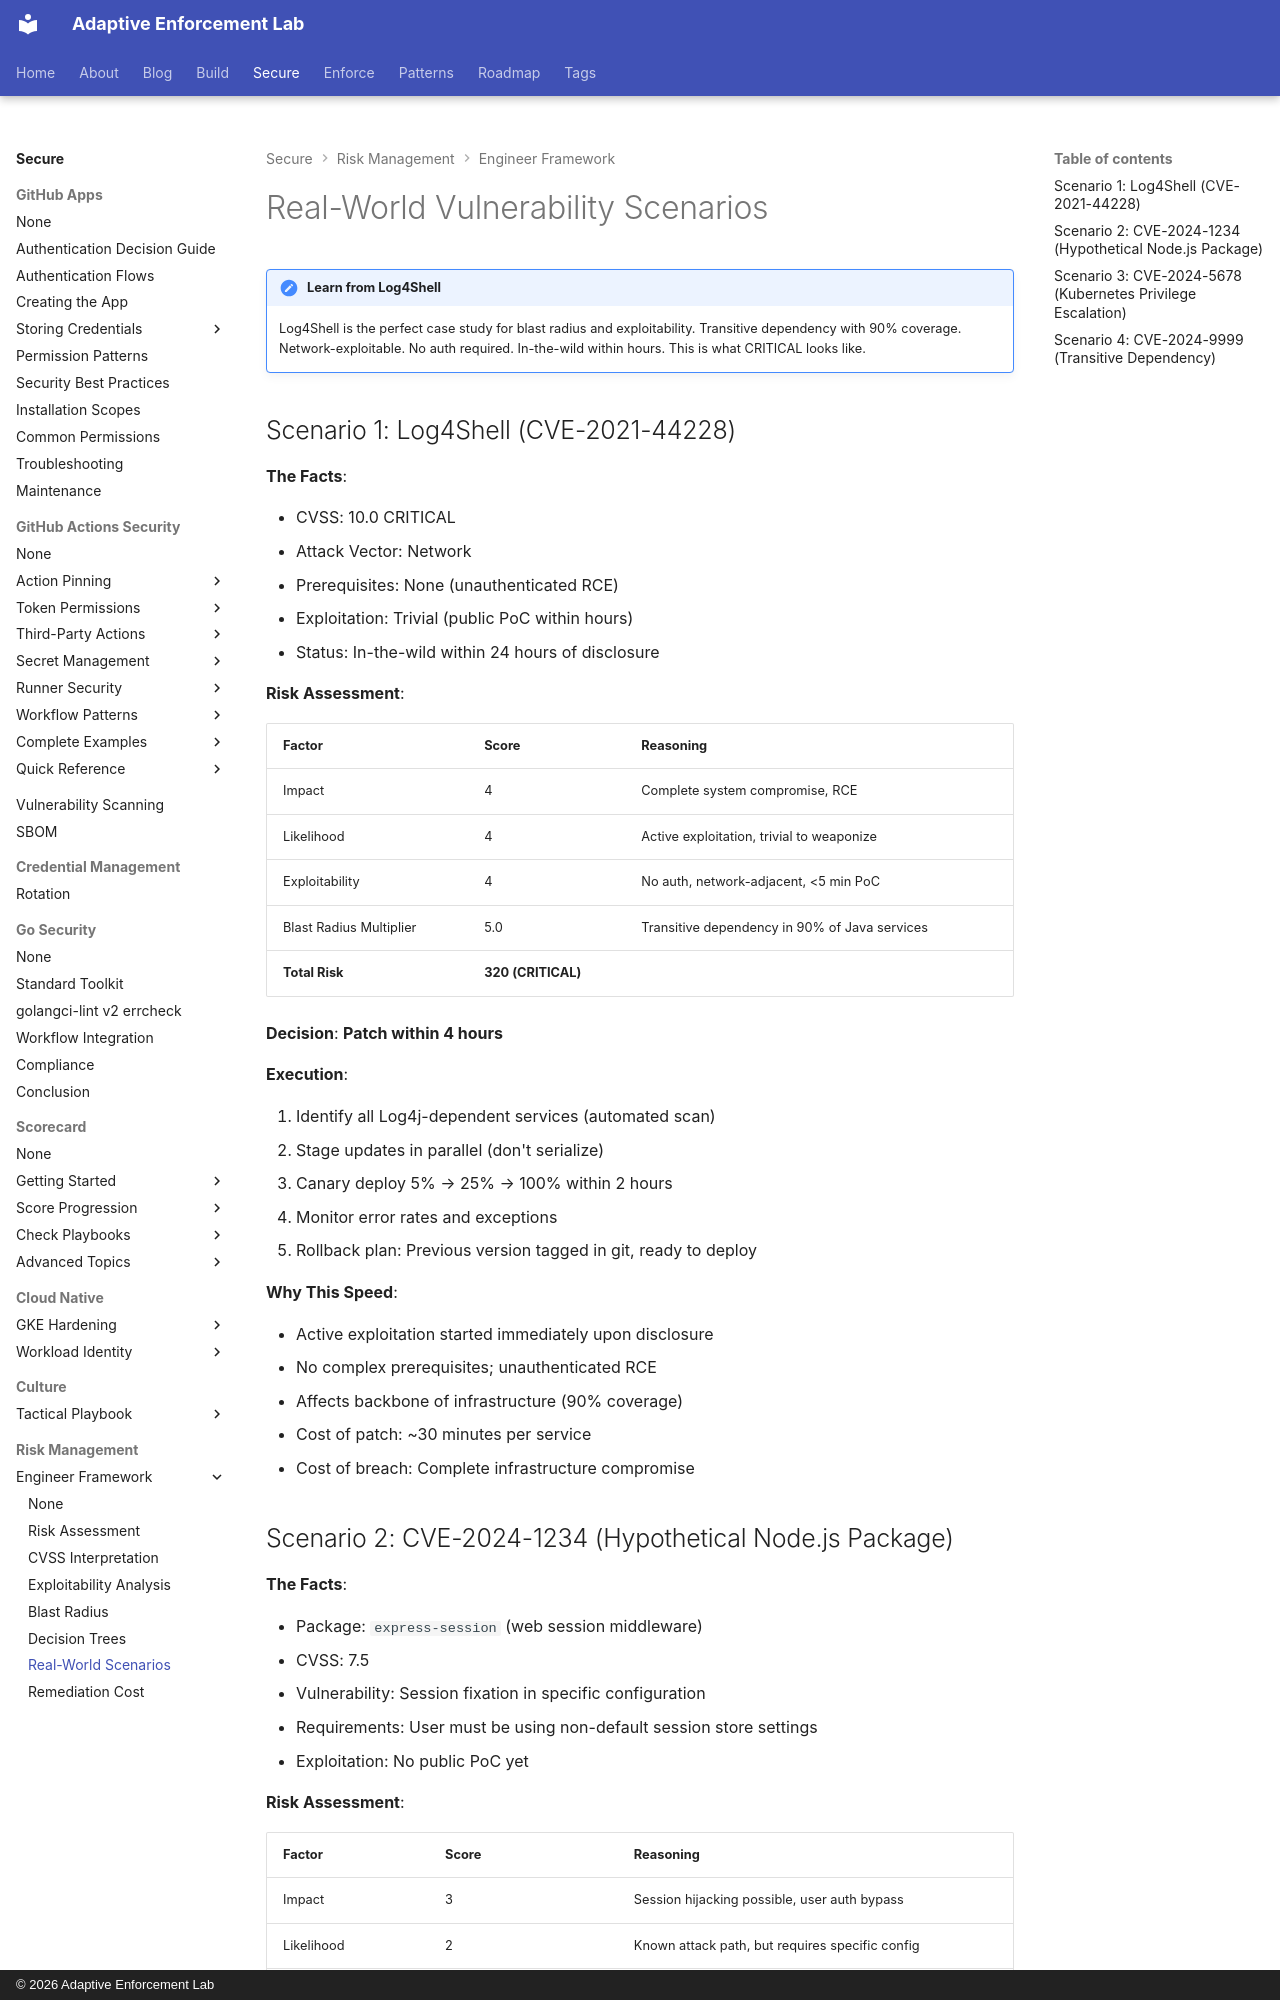

repository: adaptive-enforcement-lab/adaptive-enforcement-lab-com · page: secure/risk-management/engineer-framework/real-world-scenarios/index.html · generator: mkdocs · copyright: © 2026 Adaptive Enforcement Lab

---
title: Real-World Vulnerability Scenarios
tags:
  - risk-management
  - case-studies
  - vulnerability-management
description: >-
  Real-world vulnerability scenarios with complete risk assessments, decision rationale, and execution plans. Log4Shell, dependency vulnerabilities, and Kubernetes exploits.
provenance: human
---
# Real-World Vulnerability Scenarios

!!! note "Learn from Log4Shell"
    Log4Shell is the perfect case study for blast radius and exploitability. Transitive dependency with 90% coverage. Network-exploitable. No auth required. In-the-wild within hours. This is what CRITICAL looks like.

## Scenario 1: Log4Shell (CVE-2021-44228)

**The Facts**:

- CVSS: 10.0 CRITICAL
- Attack Vector: Network
- Prerequisites: None (unauthenticated RCE)
- Exploitation: Trivial (public PoC within hours)
- Status: In-the-wild within 24 hours of disclosure

**Risk Assessment**:

| Factor | Score | Reasoning |
|--------|-------|-----------|
| Impact | 4 | Complete system compromise, RCE |
| Likelihood | 4 | Active exploitation, trivial to weaponize |
| Exploitability | 4 | No auth, network-adjacent, <5 min PoC |
| Blast Radius Multiplier | 5.0 | Transitive dependency in 90% of Java services |
| **Total Risk** | **320 (CRITICAL)** | |

**Decision**: **Patch within 4 hours**

**Execution**:

1. Identify all Log4j-dependent services (automated scan)
2. Stage updates in parallel (don't serialize)
3. Canary deploy 5% → 25% → 100% within 2 hours
4. Monitor error rates and exceptions
5. Rollback plan: Previous version tagged in git, ready to deploy

**Why This Speed**:

- Active exploitation started immediately upon disclosure
- No complex prerequisites; unauthenticated RCE
- Affects backbone of infrastructure (90% coverage)
- Cost of patch: ~30 minutes per service
- Cost of breach: Complete infrastructure compromise
